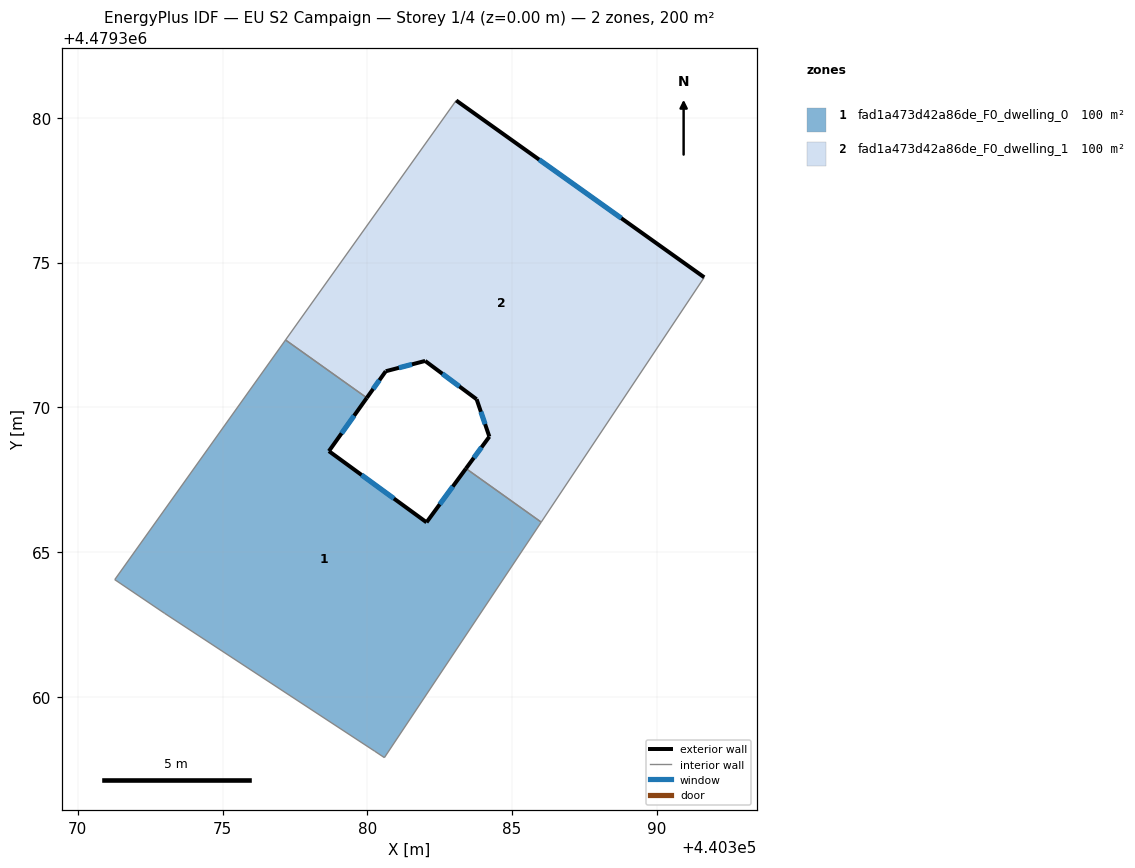
=== STOREY PLAN SPEC (per zone: floor XY polygon, exterior-wall plan segments, windows/doors) ===
zone 1: fad1a473d42a86de_F0_dwelling_0  (100.1 m²)
  floor: (440383.41, 4479367.89) (440386.01, 4479366.04) (440380.59, 4479357.91) (440380.25, 4479358.13) (440373.01, 4479362.88) (440371.28, 4479364.05) (440377.18, 4479372.33) (440379.98, 4479370.33) (440378.67, 4479368.49) (440382.04, 4479366.03)
  exterior wall: (440378.67, 4479368.49) – (440379.98, 4479370.33)  [2.3 m]
    window: (440379.11, 4479369.10) – (440379.55, 4479369.71)  [0.7 m²]
  exterior wall: (440382.04, 4479366.03) – (440378.67, 4479368.49)  [4.2 m]
    window: (440380.92, 4479366.85) – (440379.80, 4479367.67)  [1.4 m²]
  exterior wall: (440383.41, 4479367.89) – (440382.04, 4479366.03)  [2.3 m]
    window: (440382.95, 4479367.27) – (440382.50, 4479366.65)  [0.8 m²]
  interior walls: 7
zone 2: fad1a473d42a86de_F0_dwelling_1  (100.2 m²)
  floor: (440391.63, 4479374.49) (440386.01, 4479366.04) (440383.41, 4479367.89) (440384.21, 4479368.99) (440383.78, 4479370.28) (440382.00, 4479371.60) (440380.64, 4479371.25) (440379.98, 4479370.33) (440377.18, 4479372.33) (440383.07, 4479380.60)
  exterior wall: (440384.21, 4479368.99) – (440383.41, 4479367.89)  [1.4 m]
    window: (440383.94, 4479368.62) – (440383.68, 4479368.26)  [0.4 m²]
  exterior wall: (440383.78, 4479370.28) – (440384.21, 4479368.99)  [1.4 m]
    window: (440383.92, 4479369.85) – (440384.07, 4479369.42)  [0.4 m²]
  exterior wall: (440382.00, 4479371.60) – (440383.78, 4479370.28)  [2.2 m]
    window: (440382.59, 4479371.16) – (440383.18, 4479370.72)  [0.7 m²]
  exterior wall: (440380.64, 4479371.25) – (440382.00, 4479371.60)  [1.4 m]
    window: (440381.09, 4479371.37) – (440381.54, 4479371.48)  [0.5 m²]
  exterior wall: (440379.98, 4479370.33) – (440380.64, 4479371.25)  [1.1 m]
    window: (440380.20, 4479370.64) – (440380.42, 4479370.94)  [0.4 m²]
  exterior wall: (440391.63, 4479374.49) – (440383.07, 4479380.60)  [10.5 m]
    window: (440388.77, 4479376.53) – (440385.93, 4479378.56)  [3.5 m²]
  interior walls: 4

=== DERIVED (storey summary) ===
Building: EU S2 Campaign
Storey: 1 of 4  (floor level z = 0.00 m)
Storey gross floor area: 200.3 m²
Zones on this storey: 2
  - fad1a473d42a86de_F0_dwelling_0: floor 100.1 m²; exterior wall 8.7 m (26.2 m²); 3 window(s) 2.9 m²; WWR 11.0%
  - fad1a473d42a86de_F0_dwelling_1: floor 100.2 m²; exterior wall 18.0 m (54.0 m²); 6 window(s) 5.9 m²; WWR 11.0%
Zone adjacency (shared interzone walls):
  - fad1a473d42a86de_F0_dwelling_0 ↔ fad1a473d42a86de_F0_dwelling_1